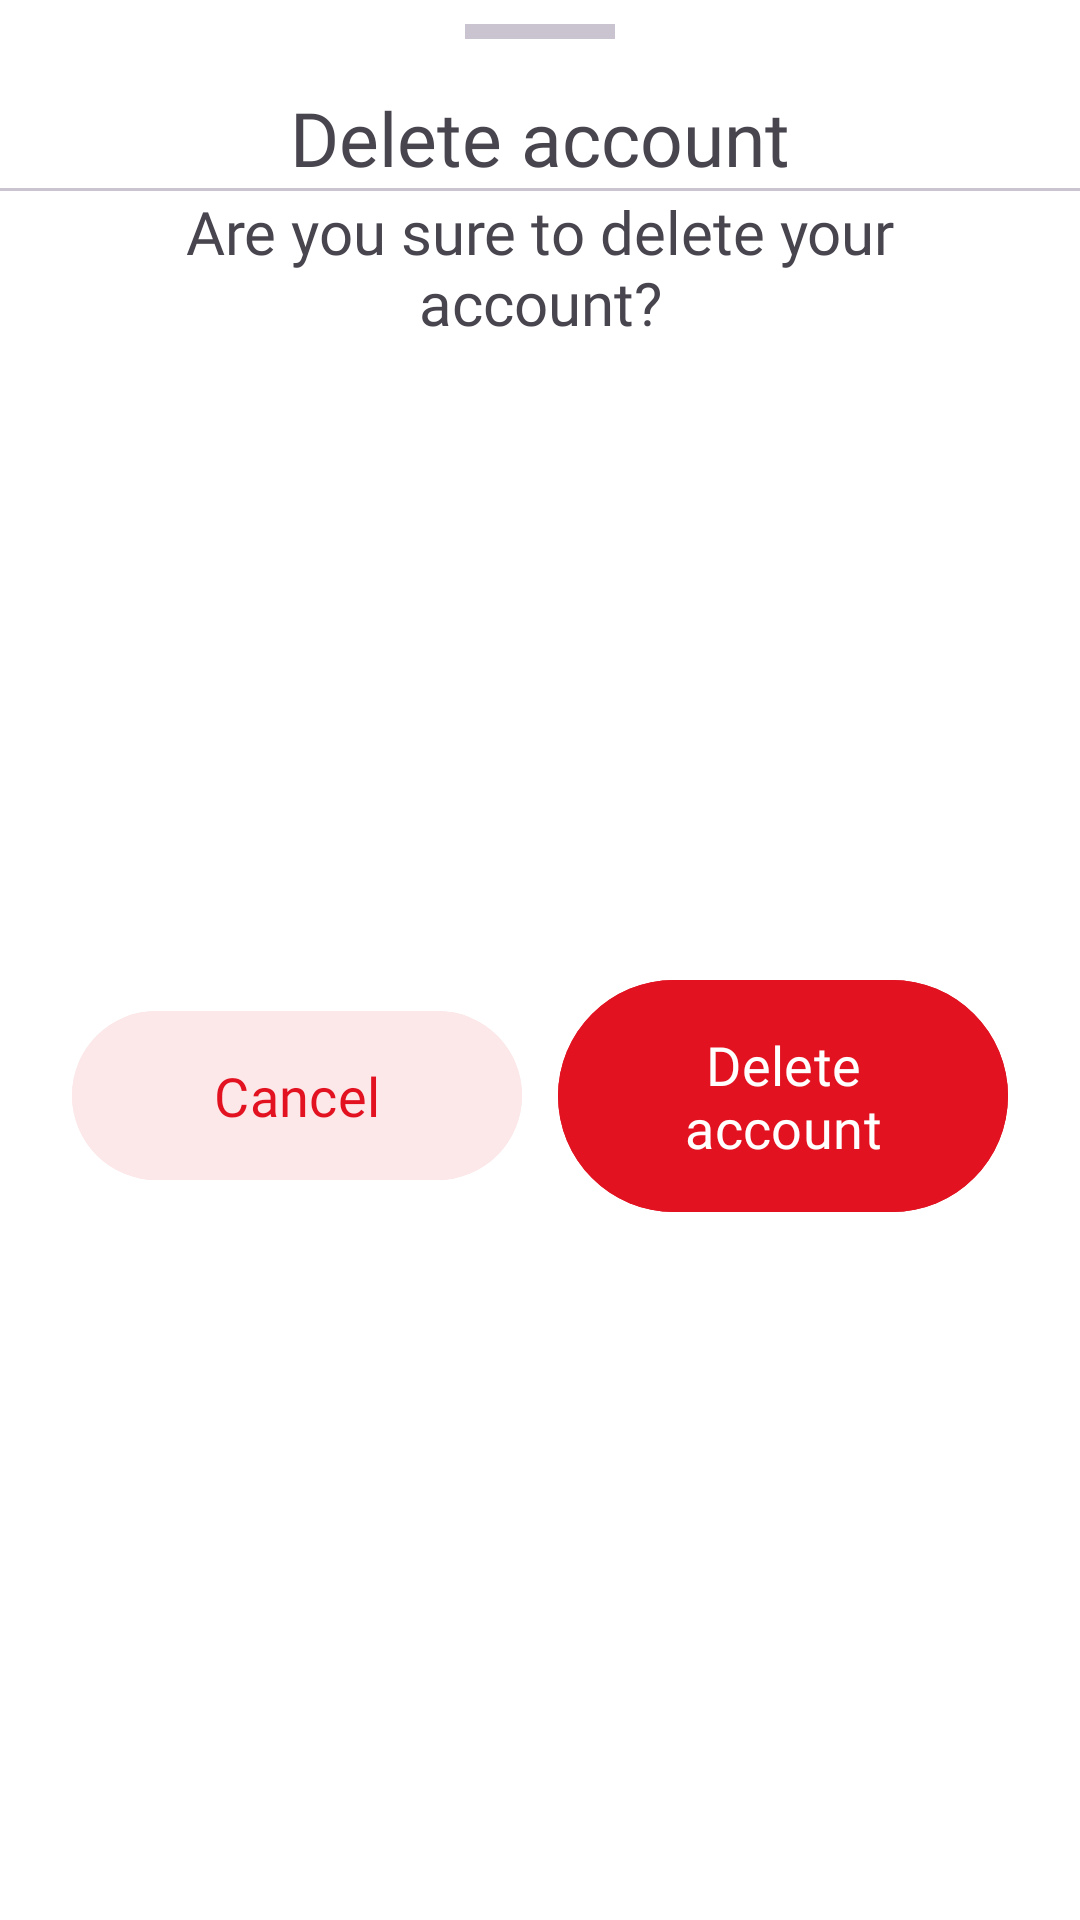

Layout XML and referenced resources for this Android screen:
<!-- AndroidManifest.xml: application theme Theme.MovieAppAz -->
<!-- res/layout/bottom_delete_account_layout.xml -->
<?xml version="1.0" encoding="utf-8"?>
<androidx.coordinatorlayout.widget.CoordinatorLayout xmlns:android="http://schemas.android.com/apk/res/android"
    xmlns:app="http://schemas.android.com/apk/res-auto"
    xmlns:tools="http://schemas.android.com/tools"
    android:layout_width="match_parent"
    android:layout_height="wrap_content"
    android:background="@null"
    tools:context=".presentation.ui.auth.LogOutBottomSheetFragment">

    <androidx.constraintlayout.widget.ConstraintLayout
        android:layout_width="match_parent"
        android:layout_height="match_parent"
        android:background="@drawable/bsd_rounded_top"
        android:backgroundTint="@color/white">

        <com.google.android.material.divider.MaterialDivider
            android:id="@+id/materialDivider2"
            android:layout_width="50dp"
            android:layout_height="5dp"
            android:layout_marginTop="8dp"
            app:layout_constraintEnd_toEndOf="parent"
            app:layout_constraintStart_toStartOf="parent"
            app:layout_constraintTop_toTopOf="parent" />

        <TextView
            android:id="@+id/textView39"
            android:layout_width="wrap_content"
            android:layout_height="wrap_content"
            android:layout_gravity="center_horizontal"
            android:layout_marginTop="16dp"
            android:fontFamily="@font/urbanist_700"
            android:text="@string/delete_account"
            android:textColor="@color/error_color"
            android:textSize="25sp"
            app:layout_constraintEnd_toEndOf="parent"
            app:layout_constraintHorizontal_bias="0.5"
            app:layout_constraintStart_toStartOf="parent"
            app:layout_constraintTop_toBottomOf="@+id/materialDivider2" />


        <com.google.android.material.divider.MaterialDivider
            android:id="@+id/materialDivider3"
            android:layout_width="match_parent"
            android:layout_height="1dp"
            android:layout_marginHorizontal="@dimen/dimen_24"
            android:layout_marginVertical="@dimen/dimen_24"
            app:layout_constraintEnd_toEndOf="parent"
            app:layout_constraintHorizontal_bias="0.5"
            app:layout_constraintStart_toStartOf="parent"
            app:layout_constraintTop_toBottomOf="@+id/textView39" />

        <TextView
            android:id="@+id/textView40"
            android:layout_width="0dp"
            android:layout_height="wrap_content"
            android:layout_marginHorizontal="24dp"
            android:layout_marginTop="@dimen/dimen_24"
            android:fontFamily="@font/urbanist_700"
            android:text="@string/are_you_sure_delete"
            android:textAlignment="center"
            android:textSize="20sp"
            app:layout_constraintEnd_toEndOf="parent"
            app:layout_constraintHorizontal_bias="0.0"
            app:layout_constraintStart_toStartOf="parent"
            app:layout_constraintTop_toBottomOf="@+id/materialDivider3" />

        <com.google.android.material.button.MaterialButton
            android:id="@+id/buttonCancel"
            android:layout_width="0dp"
            android:layout_height="wrap_content"
            android:layout_marginStart="24dp"
            android:layout_marginTop="@dimen/dimen_24"
            android:layout_marginEnd="6dp"
            android:layout_marginBottom="24dp"
            android:backgroundTint="@color/pink_E9"
            android:fontFamily="@font/urbanist_700"
            android:paddingVertical="16dp"
            android:text="@string/cancel"
            android:textColor="@color/red_21"
            android:textSize="18sp"
            app:layout_constraintBottom_toBottomOf="parent"
            app:layout_constraintEnd_toStartOf="@+id/buttonConfirm"
            app:layout_constraintHorizontal_bias="0.5"
            app:layout_constraintStart_toStartOf="parent"
            app:layout_constraintTop_toBottomOf="@+id/textView40"
            app:rippleColor="@color/white" />

        <com.google.android.material.button.MaterialButton
            android:id="@+id/buttonConfirm"
            android:layout_width="0dp"
            android:layout_height="wrap_content"
            android:layout_marginStart="6dp"
            android:layout_marginTop="@dimen/dimen_24"
            android:layout_marginEnd="24dp"
            android:layout_marginBottom="24dp"
            android:backgroundTint="@color/red_21"
            android:fontFamily="@font/urbanist_700"
            android:paddingVertical="16dp"
            android:text="@string/delete_account"
            android:textColor="@color/white"
            android:textSize="18sp"
            app:layout_constraintBottom_toBottomOf="parent"
            app:layout_constraintEnd_toEndOf="parent"
            app:layout_constraintHorizontal_bias="0.5"
            app:layout_constraintStart_toEndOf="@+id/buttonCancel"
            app:layout_constraintTop_toBottomOf="@+id/textView40"
            app:rippleColor="@color/white" />

    </androidx.constraintlayout.widget.ConstraintLayout>
</androidx.coordinatorlayout.widget.CoordinatorLayout>
<!-- resources referenced by this layout -->
<resources>
  <color name="pink_E9">#FCE7E9</color>
  <color name="red_21">#E21221</color>
  <color name="white">#FFFFFFFF</color>
  <!-- drawable bsd_rounded_top (drawable) -->
  <?xml version="1.0" encoding="utf-8"?>
  <shape xmlns:android="http://schemas.android.com/apk/res/android">
  
      <corners
          android:topLeftRadius="@dimen/dimen_24"
          android:topRightRadius="@dimen/dimen_24"/>
  </shape>
  <string name="are_you_sure_delete">Are you sure to delete your account?</string>
  <string name="cancel">Cancel</string>
  <string name="delete_account">Delete account</string>
  <style name="Theme.MovieAppAz" parent="Base.Theme.MovieAppAz" />
  <style name="Base.Theme.MovieAppAz" parent="Theme.Material3.DayNight.NoActionBar">
          
          
          <item name="android:statusBarColor">@color/red_21</item>
          <item name="colorPrimary">@color/red_21</item>
      </style>
</resources>
